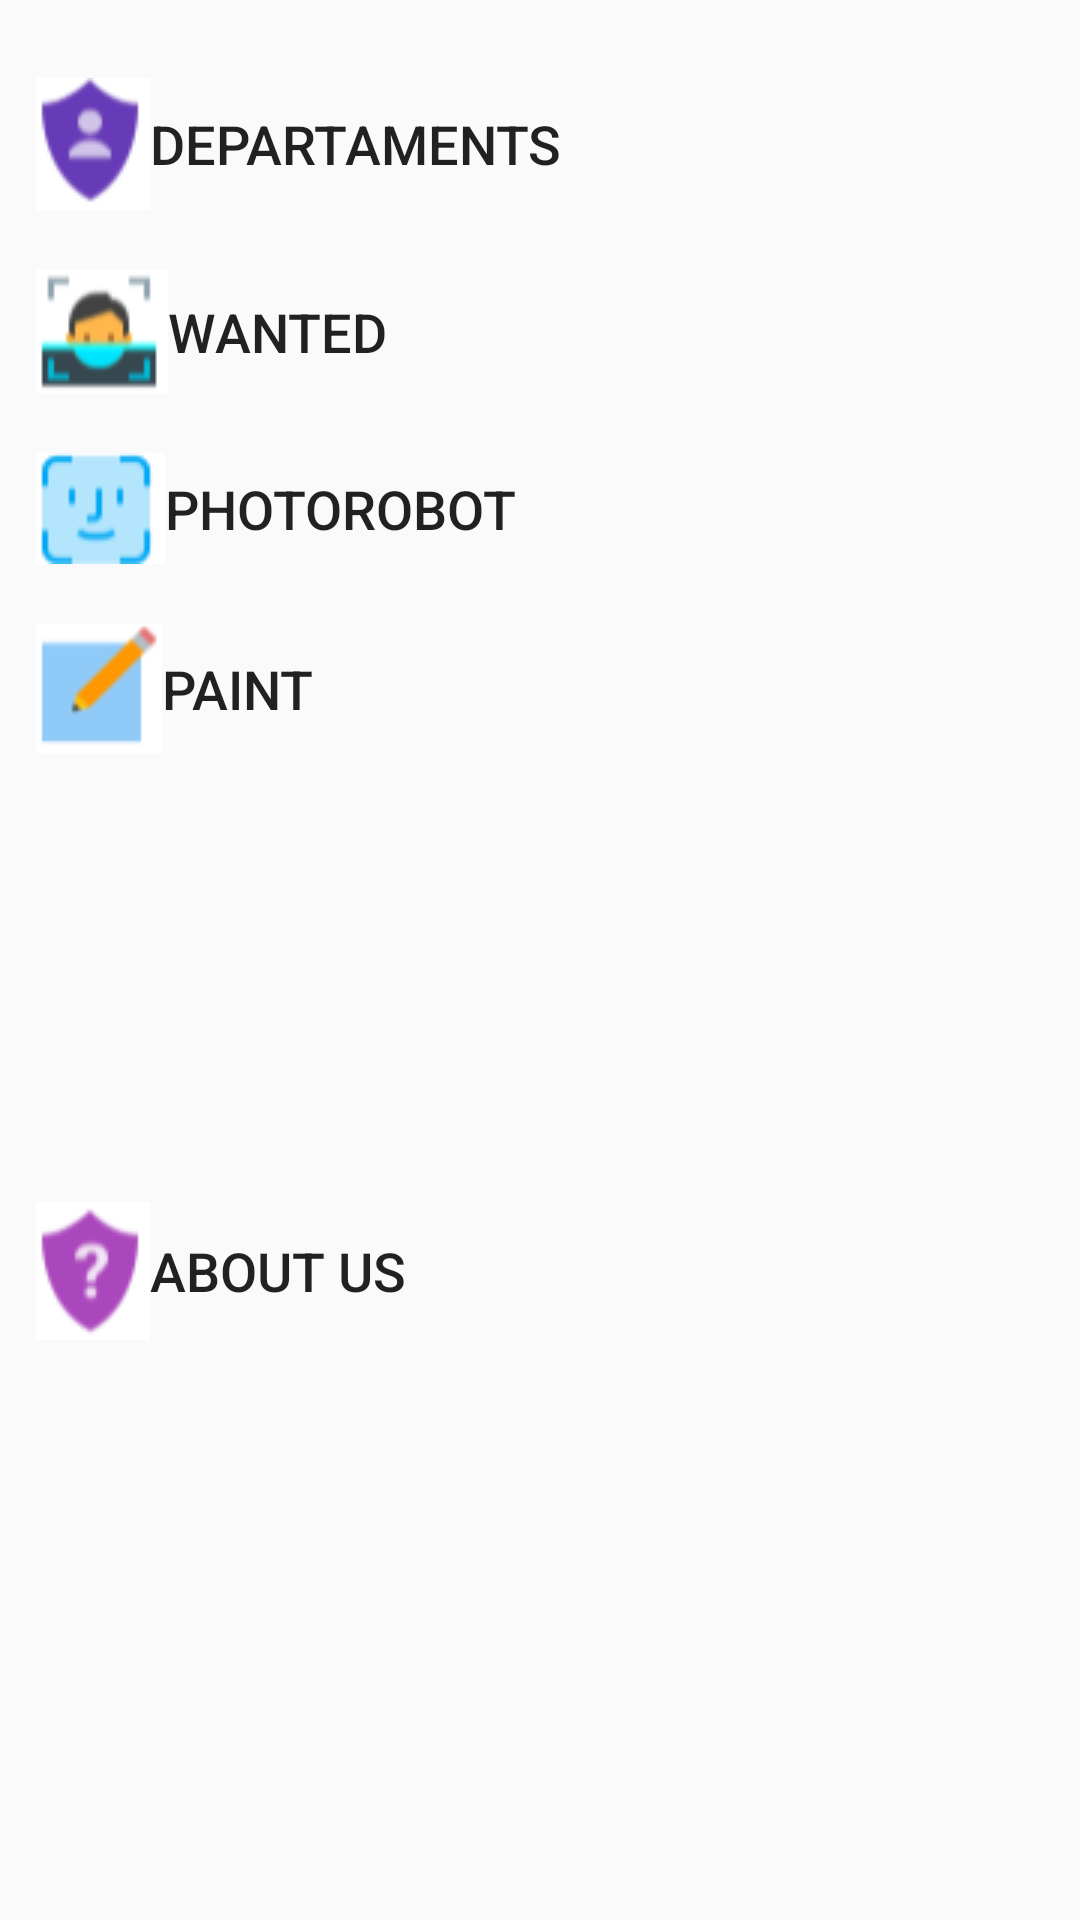

This screen was rendered from an Android layout file. Write that file and the resources it references.
<!-- AndroidManifest.xml: application theme AppTheme -->
<!-- res/layout/activity_main.xml -->
<?xml version="1.0" encoding="utf-8"?>
<androidx.constraintlayout.widget.ConstraintLayout xmlns:android="http://schemas.android.com/apk/res/android"
    xmlns:app="http://schemas.android.com/apk/res-auto"
    xmlns:tools="http://schemas.android.com/tools"
    android:layout_width="match_parent"
    android:layout_height="match_parent"
    tools:context=".MainActivity">

    <LinearLayout
        android:id="@+id/linearLayout"
        android:layout_width="410dp"
        android:layout_height="270dp"
        android:orientation="vertical"
        app:layout_constraintBottom_toBottomOf="parent"
        app:layout_constraintEnd_toEndOf="parent"
        app:layout_constraintHorizontal_bias="0.0"
        app:layout_constraintStart_toStartOf="parent"
        app:layout_constraintTop_toTopOf="parent"
        app:layout_constraintVertical_bias="0.0">

        <Button
            android:id="@+id/button11"
            style="@style/Widget.AppCompat.Button.Borderless"
            android:layout_width="match_parent"
            android:layout_height="16dp" />

        <Button
            android:id="@+id/criminalCases"
            style="@style/Widget.AppCompat.Button.Borderless"
            android:layout_width="match_parent"
            android:layout_height="wrap_content"
            android:drawableLeft="@drawable/criminalcases"
            android:gravity="center_vertical"
            android:text="Criminal Cases"
            android:textSize="18sp"
            android:visibility="gone" />

        <Button
            android:id="@+id/departamentButton"
            style="@style/Widget.AppCompat.Button.Borderless"
            android:layout_width="match_parent"
            android:layout_height="wrap_content"
            android:drawableLeft="@drawable/departments"
            android:gravity="center_vertical"
            android:text="Departaments"
            android:textSize="18sp" />

        <Button
            android:id="@+id/wantedButton"
            style="@style/Widget.AppCompat.Button.Borderless"
            android:layout_width="match_parent"
            android:layout_height="wrap_content"
            android:drawableLeft="@drawable/wanted"
            android:gravity="center_vertical"
            android:text="Wanted"
            android:textSize="18sp" />

        <Button
            android:id="@+id/detectivesButton"
            style="@style/Widget.AppCompat.Button.Borderless"
            android:layout_width="match_parent"
            android:layout_height="wrap_content"
            android:drawableLeft="@drawable/detectives"
            android:gravity="center_vertical"
            android:text="Detectives"
            android:textSize="18sp"
            android:visibility="gone" />

        <Button
            android:id="@+id/photoRobotButton"
            style="@style/Widget.AppCompat.Button.Borderless"
            android:layout_width="match_parent"
            android:layout_height="wrap_content"
            android:drawableLeft="@drawable/photorobots"
            android:gravity="center_vertical"
            android:text="PhotoRobot"
            android:textSize="18sp" />

        <Button
            android:id="@+id/paintButton"
            style="@style/Widget.AppCompat.Button.Borderless"
            android:layout_width="match_parent"
            android:layout_height="wrap_content"
            android:drawableLeft="@drawable/paint"
            android:gravity="fill_vertical"
            android:text="Paint"
            android:textSize="18sp" />

    </LinearLayout>

    <LinearLayout
        android:layout_width="409dp"
        android:layout_height="224dp"
        android:orientation="vertical"
        app:layout_constraintBottom_toBottomOf="parent"
        app:layout_constraintEnd_toEndOf="parent"
        app:layout_constraintHorizontal_bias="0.0"
        app:layout_constraintStart_toStartOf="parent"
        app:layout_constraintTop_toBottomOf="@+id/linearLayout"
        app:layout_constraintVertical_bias="0.827">

        <Button
            android:id="@+id/aboutUs"
            style="@style/Widget.AppCompat.Button.Borderless"
            android:layout_width="match_parent"
            android:layout_height="wrap_content"
            android:drawableLeft="@drawable/about"
            android:gravity="center_vertical"
            android:text="About us"
            android:textSize="18sp" />

        <Button
            android:id="@+id/logout"
            style="@style/Widget.AppCompat.Button.Borderless"
            android:layout_width="match_parent"
            android:layout_height="wrap_content"
            android:drawableLeft="@drawable/logout"
            android:gravity="center_vertical"
            android:text="Logout"
            android:textSize="18sp"
            android:visibility="gone" />
    </LinearLayout>

</androidx.constraintlayout.widget.ConstraintLayout>
<!-- resources referenced by this layout -->
<resources>
  <!-- drawable about: png bitmap (drawable-v24, 1777 bytes) -->
  <!-- drawable criminalcases: png bitmap (drawable-v24, 1553 bytes) -->
  <!-- drawable departments: png bitmap (drawable-v24, 1667 bytes) -->
  <!-- drawable detectives: png bitmap (drawable-v24, 2528 bytes) -->
  <!-- drawable logout: png bitmap (drawable-v24, 1552 bytes) -->
  <!-- drawable paint: png bitmap (drawable-v24, 1006 bytes) -->
  <!-- drawable photorobots: png bitmap (drawable-v24, 1178 bytes) -->
  <!-- drawable wanted: png bitmap (drawable-v24, 1495 bytes) -->
  <style name="AppTheme" parent="Theme.AppCompat.Light.DarkActionBar">
          
          <item name="colorPrimary">@color/colorPrimary</item>
          <item name="colorPrimaryDark">@color/colorPrimaryDark</item>
          <item name="colorAccent">@color/colorAccent</item>
  
  
      </style>
  <color name="colorPrimary">#177D89</color>
  <color name="colorPrimaryDark">#177D89</color>
  <color name="colorAccent">#D81B60</color>
</resources>
